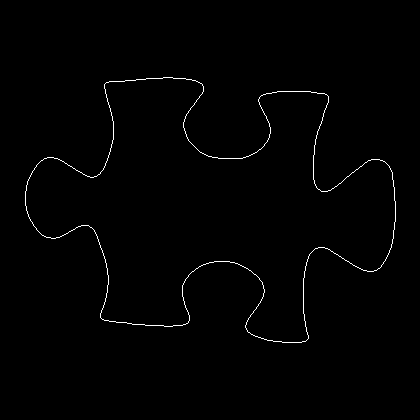

The table this chart was drawn from, first rows:
25, 191
25, 192
25, 193
25, 194
25, 195
25, 196
25, 197
25, 198
25, 199
25, 200
25, 201
25, 202
25, 203
25, 204
25, 205
26, 206
26, 207
26, 208
26, 209
26, 210
27, 211
27, 212
27, 213
28, 214
28, 215
28, 216
29, 217
29, 218
30, 219
30, 220
31, 221
32, 222
32, 223
33, 224
33, 225
34, 226
35, 227
36, 228
36, 229
37, 230
38, 231
39, 232
40, 233
41, 234
42, 235
43, 235
44, 236
45, 236
46, 237
47, 237
48, 237
49, 237
50, 237
51, 238
52, 238
53, 238
54, 238
55, 238
56, 237
57, 237
58, 237
... 1,388 more rows
